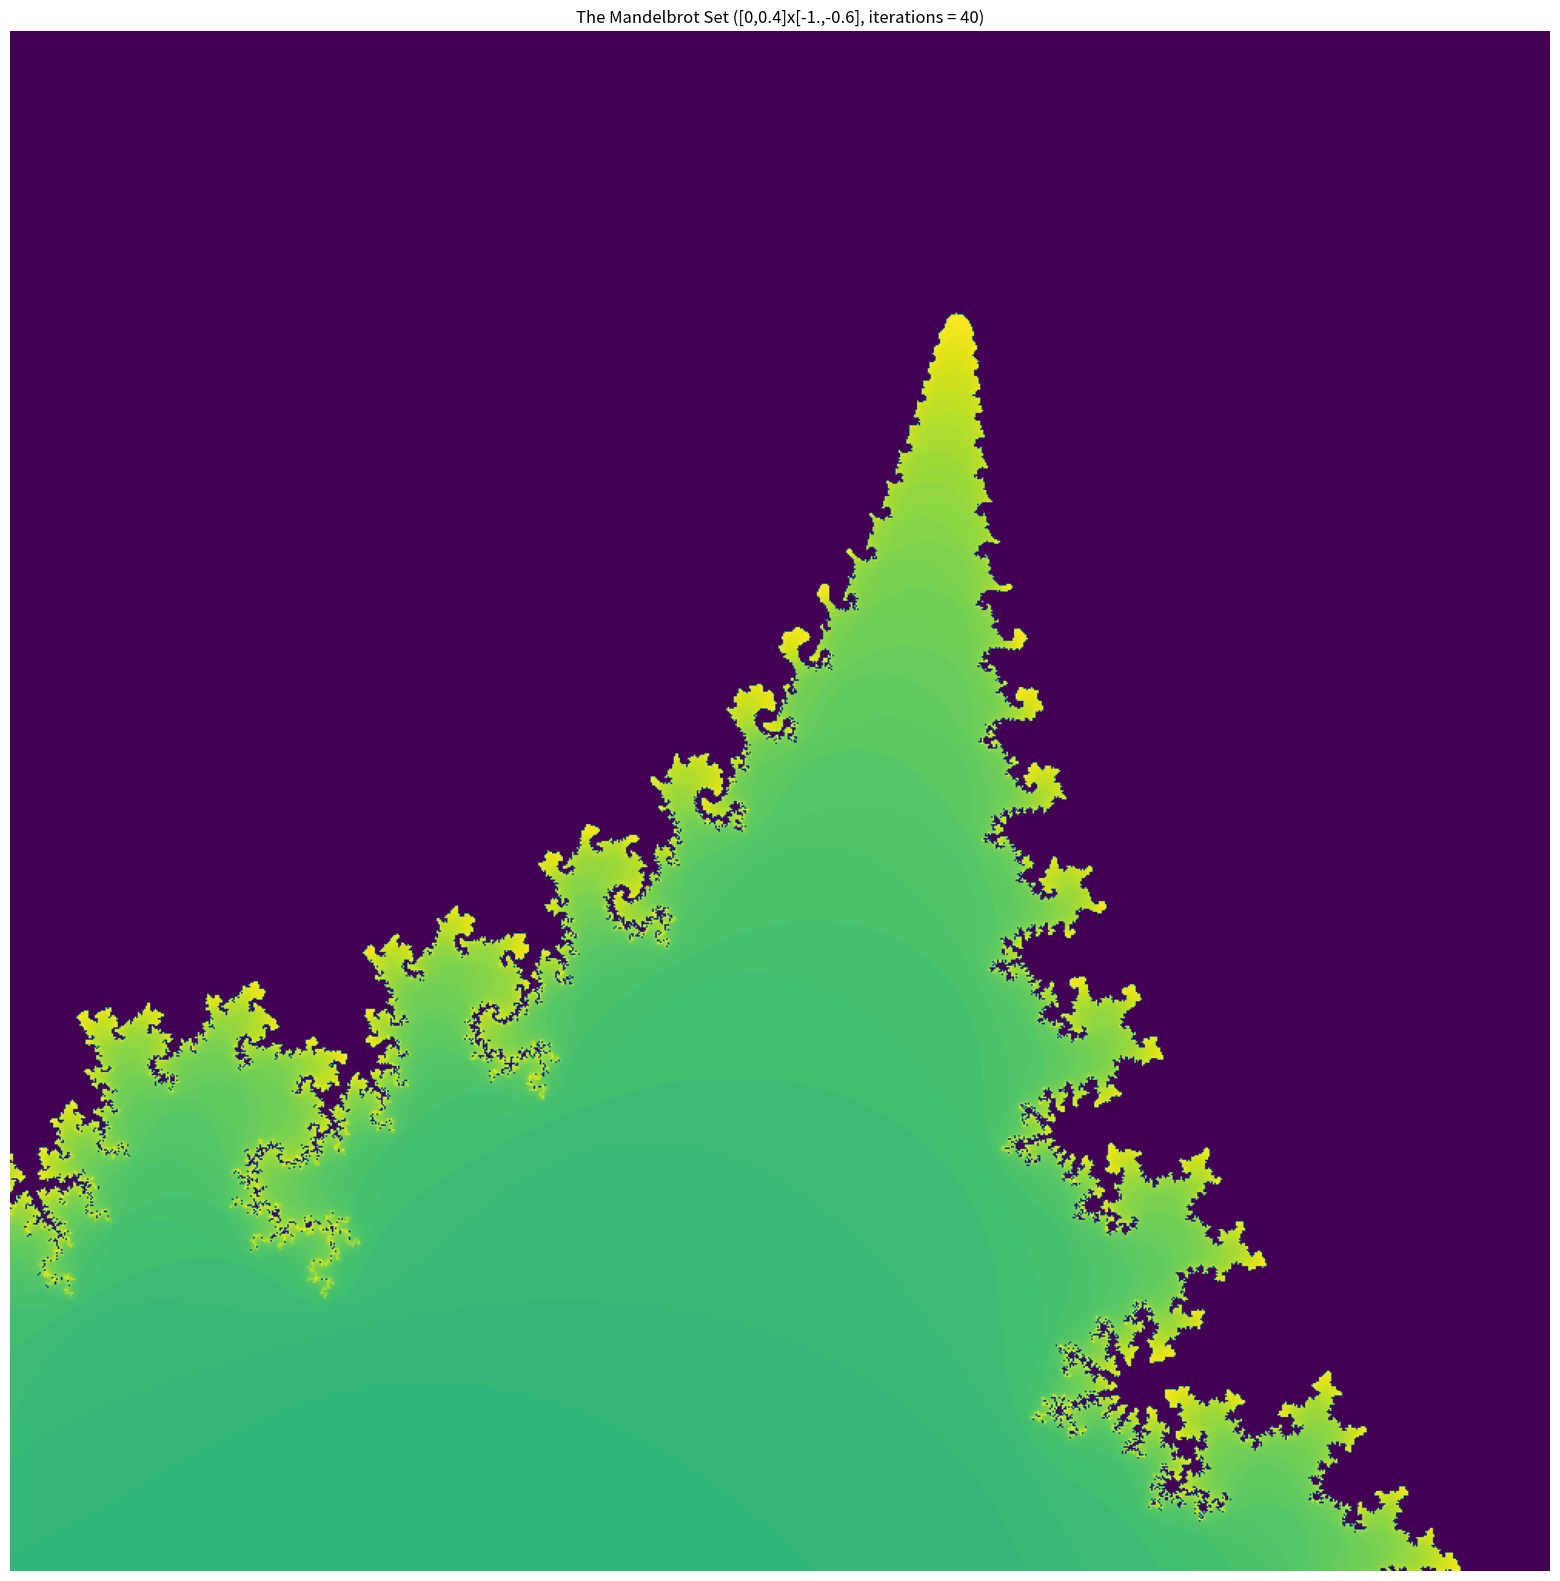

Recreate this plot in Python.
from numpy import *
from matplotlib import pyplot as plt

def mandelbrot( h,w, maxit=40): #20
        '''
        Returns an image of the Mandelbrot fractal of size (h,w).
        '''
        y,x = ogrid[ -1.4:1.4:h*1j, -2:0.8:w*1j ]
        #y,x = ogrid[ -0.25:0.25:h*1j, -1.8:-1.3:w*1j ]
        #y,x = ogrid[ -0.05:0.05:h*1j, -1.5:-1.4:w*1j ]
        c = x+y*1j
        z = c
        divtime = maxit + zeros(z.shape, dtype=int)
        for i in xrange(maxit):
                z  = z**2 + c
                diverge = z*conj(z) > 2**2            # who is diverging
                div_now = diverge & (divtime==maxit)  # who is diverging now
                divtime[div_now] = i  +100                # note when
                z[diverge] = 2                        # avoid diverging too much

        return divtime
def mandelbrot2( h,w,a=-2.,b=.8,c=-1.4,d=1.4, maxit=40): #20
        '''
        Returns an image of the Mandelbrot fractal of size (h,w).
        '''
        y,x = ogrid[ c:d:h*1j, a:b:w*1j ]
        # y,x = ogrid[ -0.25:0.25:h*1j, -1.8:-1.3:w*1j ]
        #y,x = ogrid[ -0.05:0.05:h*1j, -1.5:-1.4:w*1j ]
        c = x+y*1j
        z = c
        divtime = maxit + zeros(z.shape, dtype=int)
        for i in range(maxit):
                z  = z**2 + c
                diverge = z*conj(z) > 2**2            # who is diverging
                div_now = diverge & (divtime==maxit)  # who is diverging now
                divtime[div_now] = i  +100                # note when
                z[diverge] = 2                        # avoid diverging too much

        return divtime

#fig = plt.figure(figsize=(15,15))
plt.figure(figsize=(20,20))

#fig = plt.subplot(4,1,1)#,figsize=(20,20))

plt.imshow(mandelbrot2(1000,1000)) 
#s = "The Mandelbrot Set ([-2.0,0.8]x[-1.4,1.4], iterations = 40)"
#s = "The Mandelbrot Set ([-1.8,-1.3]x[-0.25,0.25], iterations = 40)"
s = "The Mandelbrot Set ([-1.5,-1.4]x[-0.05,0.05], iterations = 40)" 
#plt.subplot(4,1,1).
plt.title(s)
plt.axis('off')

##fig = plt.figure(figsize=(15,15))
##fig = plt.subplot(4,1,2)

# plt.figure(figsize=(20,20))

# plt.imshow(mandelbrot2(1000,1000,-1.8,-1.3,-.25,0.25)) 
# s = "The Mandelbrot Set ([-1.8,-1.3]x[-0.25,0.25], iterations = 40)"
# #plt.subplot(4,1,2).
# plt.title(s)
# plt.axis('off')

# plt.figure(figsize=(20,20))

# #fig = plt.figure(figsize=(15,15))
# #fig = plt.subplot(4,1,3)

# plt.imshow(mandelbrot2(1000,1000,-1.5,-1.4,-0.05,0.05)) 
# s = "The Mandelbrot Set ([-1.5,-1.4]x[-0.05,0.05], iterations = 40)"
# #plt.subplot(4,1,3).
# plt.title(s)
# plt.axis('off')

# plt.figure(figsize=(20,20))

#fig = plt.figure(figsize=(15,15))
#fig = plt.subplot(4,1,4)

plt.imshow(mandelbrot2(1000,1000,-1.,-.6,0.,0.4)) 
s = "The Mandelbrot Set ([0,0.4]x[-1.,-0.6], iterations = 40)"
#plt.subplot(4,1,4).
plt.title(s)
plt.axis('off')



plt.show()